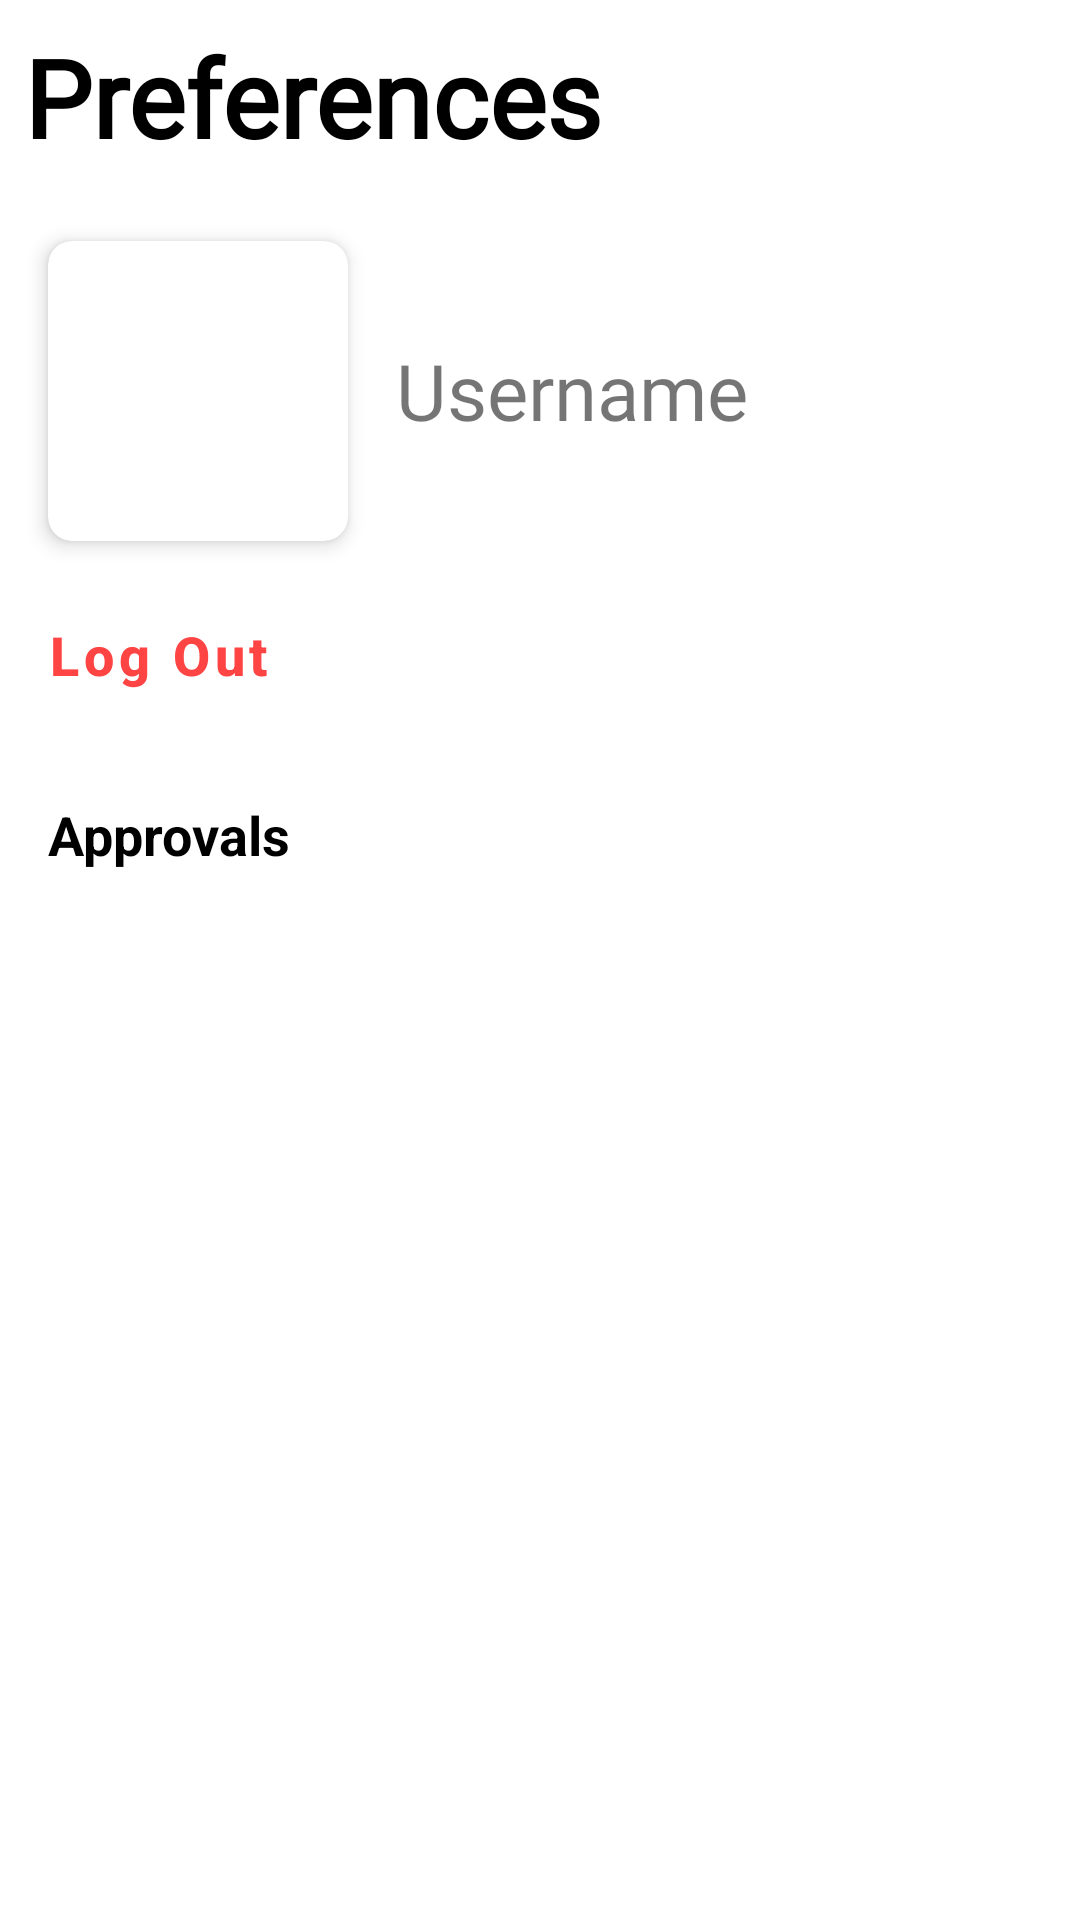

Here is an Android app screen rendered from its layout file. Give the layout XML and the strings, colors and styles it references.
<!-- AndroidManifest.xml: application theme Theme.LifeBelowWater -->
<!-- res/layout/fragment_prefrences.xml -->
<?xml version="1.0" encoding="utf-8"?>
<androidx.constraintlayout.widget.ConstraintLayout xmlns:android="http://schemas.android.com/apk/res/android"
    xmlns:app="http://schemas.android.com/apk/res-auto"
    xmlns:tools="http://schemas.android.com/tools"
    android:layout_width="match_parent"
    android:layout_height="match_parent">

    <TextView
        android:id="@+id/title"
        android:layout_width="match_parent"
        android:layout_height="wrap_content"
        android:fontFamily="@font/roboto_condensed_bold"
        android:padding="8sp"
        android:text="Preferences"
        android:textColor="@color/black"
        android:textSize="36sp"
        android:textStyle="bold"
        app:layout_constraintEnd_toEndOf="parent"
        app:layout_constraintStart_toStartOf="parent"
        app:layout_constraintTop_toTopOf="parent" />

    <LinearLayout
        android:id="@+id/ll_aquatic_expert"
        android:layout_width="match_parent"
        android:layout_height="0sp"
        android:layout_margin="8sp"
        android:orientation="vertical"
        android:visibility="visible"
        app:layout_constraintBottom_toBottomOf="parent"
        app:layout_constraintEnd_toEndOf="parent"
        app:layout_constraintStart_toStartOf="parent"
        app:layout_constraintTop_toBottomOf="@id/title">

        <LinearLayout
            android:layout_width="match_parent"
            android:layout_height="wrap_content"
            android:orientation="horizontal">

            <androidx.cardview.widget.CardView
                android:layout_width="100sp"
                android:layout_height="100sp"
                android:layout_margin="8sp"
                app:cardCornerRadius="8sp"
                app:cardElevation="4sp">


                <ImageView
                    android:layout_width="match_parent"
                    android:layout_height="match_parent"
                    android:scaleType="centerCrop"
                    android:src="@drawable/dummy"
                    tools:ignore="ContentDescription" />
            </androidx.cardview.widget.CardView>

            <TextView
                android:id="@+id/tvUsername"
                android:layout_width="match_parent"
                android:layout_height="match_parent"
                android:layout_marginStart="8sp"
                android:layout_marginLeft="8sp"
                android:fontFamily="@font/roboto_condensed_bold"
                android:gravity="center_vertical|start"
                android:text="Username"
                android:textSize="26sp" />
        </LinearLayout>

        <com.google.android.material.button.MaterialButton
            android:id="@+id/mbLogOut"
            style="@style/Widget.MaterialComponents.Button.TextButton"
            android:layout_width="match_parent"
            android:layout_height="60sp"
            android:gravity="start|center_vertical"
            android:text="Log Out"
            android:textAllCaps="false"
            android:textColor="@android:color/holo_red_light"
            android:textSize="18sp"
            android:textStyle="bold" />

        <TextView
            android:id="@+id/mbApprovals"
            android:layout_width="match_parent"
            android:layout_height="60sp"
            android:layout_marginStart="8sp"
            android:layout_marginLeft="8sp"
            android:gravity="start|center_vertical"
            android:text="Approvals"
            android:textAllCaps="false"
            android:textColor="@color/black"
            android:textSize="18sp"
            android:textStyle="bold" />

        <ListView
            android:id="@+id/approvalsList"
            android:layout_margin="8sp"
            android:layout_width="match_parent"
            android:layout_height="match_parent"/>
    </LinearLayout>

    <LinearLayout
        android:id="@+id/ll_normal_user"
        android:layout_width="match_parent"
        android:layout_height="0sp"
        android:layout_margin="8sp"
        android:orientation="vertical"
        android:visibility="gone"
        app:layout_constraintBottom_toBottomOf="parent"
        app:layout_constraintEnd_toEndOf="parent"
        app:layout_constraintStart_toStartOf="parent"
        app:layout_constraintTop_toBottomOf="@id/title">

        <com.google.android.material.button.MaterialButton
            android:id="@+id/addSpecieAsNormalUser"
            style="@style/Widget.MaterialComponents.Button.TextButton"
            android:layout_width="match_parent"
            android:layout_height="60sp"
            android:gravity="start|center_vertical"
            android:text="Request Specie Add"
            android:textAllCaps="false"
            android:textColor="@color/black"
            android:textSize="18sp"
            android:textStyle="bold" />

        <com.google.android.material.button.MaterialButton
            android:id="@+id/mbLogInAsExpert"
            style="@style/Widget.MaterialComponents.Button.TextButton"
            android:layout_width="match_parent"
            android:layout_height="60sp"
            android:gravity="start|center_vertical"
            android:text="Log In as Aquatic Expert"
            android:textAllCaps="false"
            android:textColor="@android:color/holo_red_light"
            android:textSize="18sp"
            android:textStyle="bold" />
    </LinearLayout>


</androidx.constraintlayout.widget.ConstraintLayout>
<!-- resources referenced by this layout -->
<resources>
  <color name="black">#FF000000</color>
  <style name="Theme.LifeBelowWater" parent="Theme.MaterialComponents.DayNight.NoActionBar">
          
          <item name="colorPrimary">@color/purple_500</item>
          <item name="colorPrimaryVariant">@color/purple_700</item>
          <item name="colorOnPrimary">@color/white</item>
          
          <item name="colorSecondary">@color/teal_200</item>
          <item name="colorSecondaryVariant">@color/teal_700</item>
          <item name="colorOnSecondary">@color/black</item>
          
          <item name="android:statusBarColor" tools:targetApi="l">?attr/colorPrimaryVariant</item>
          
      </style>
  <color name="purple_500">#F44336</color>
  <color name="purple_700">#D32F2F</color>
  <color name="white">#FFFFFFFF</color>
  <color name="teal_200">#A5D6A7</color>
  <color name="teal_700">#388E3C</color>
</resources>
